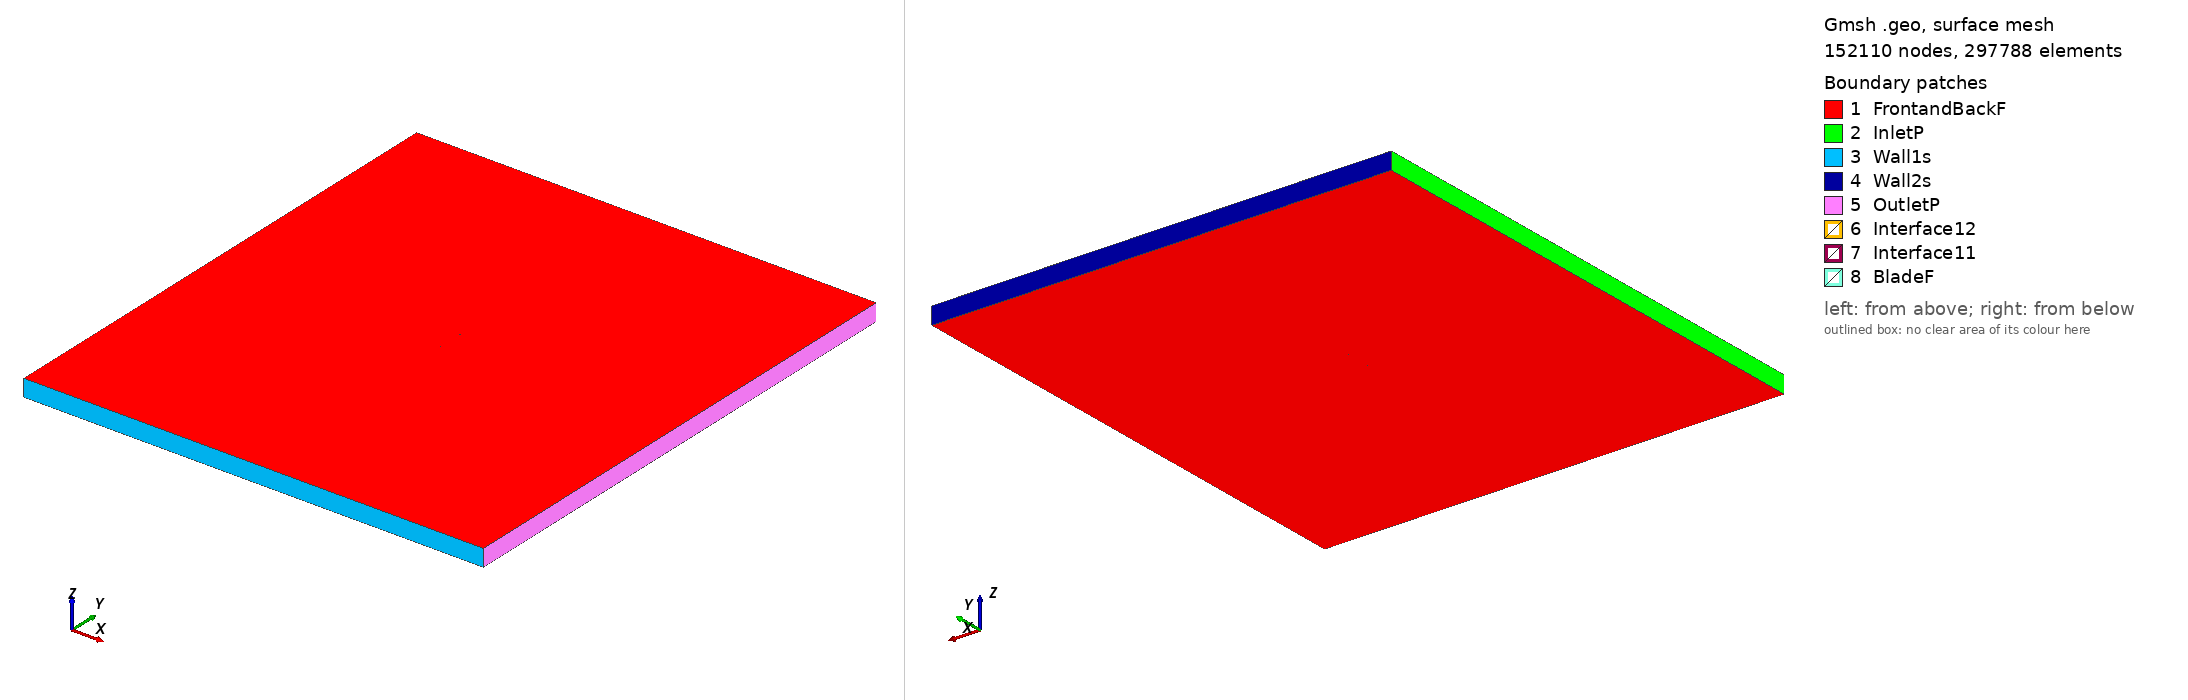

Gmsh geometry script, surface-meshed: 152110 nodes, 297788 surface elements. Boundary patches (legend numbers): 1 FrontandBackF, 2 InletP, 3 Wall1s, 4 Wall2s, 5 OutletP, 6 Interface12, 7 Interface11, 8 BladeF. Left view from above one corner, right view from below the opposite corner. Legend entries are the model's physical surfaces. The drawing asked Gmsh for element sizes between 1% and 20% of the model's largest extent; the script's own settings can give other sizes.

=== naca0006_tsr2_0.60846_aoa_8.7134.geo (drawn) ===
SetFactory("OpenCASCADE");

Point(1) = {0.074021, 0.724940, 0, 1.0};
Point(2) = {0.067678, 0.725502, 0, 1.0};
Point(3) = {0.051759, 0.726992, 0, 1.0};
Point(4) = {0.035857, 0.728590, 0, 1.0};
Point(5) = {0.019972, 0.730298, 0, 1.0};
Point(6) = {0.004107, 0.732140, 0, 1.0};
Point(7) = {-0.011731, 0.734156, 0, 1.0};
Point(8) = {-0.027531, 0.736417, 0, 1.0};
Point(9) = {-0.035412, 0.737674, 0, 1.0};
Point(10) = {-0.043275, 0.739043, 0, 1.0};
Point(11) = {-0.051116, 0.740562, 0, 1.0};
Point(12) = {-0.058924, 0.742294, 0, 1.0};
Point(13) = {-0.062810, 0.743279, 0, 1.0};
Point(14) = {-0.066676, 0.744393, 0, 1.0};
Point(15) = {-0.070506, 0.745739, 0, 1.0};
Point(16) = {-0.072391, 0.746609, 0, 1.0};
Point(17) = {-0.074134, 0.748405, 0, 1.0};
Point(18) = {-0.071933, 0.749597, 0, 1.0};
Point(19) = {-0.069874, 0.749863, 0, 1.0};
Point(20) = {-0.065817, 0.750000, 0, 1.0};
Point(21) = {-0.061794, 0.749905, 0, 1.0};
Point(22) = {-0.057792, 0.749681, 0, 1.0};
Point(23) = {-0.049824, 0.748996, 0, 1.0};
Point(24) = {-0.041888, 0.748096, 0, 1.0};
Point(25) = {-0.033975, 0.747048, 0, 1.0};
Point(26) = {-0.026080, 0.745886, 0, 1.0};
Point(27) = {-0.010327, 0.743312, 0, 1.0};
Point(28) = {0.005387, 0.740492, 0, 1.0};
Point(29) = {0.021075, 0.737498, 0, 1.0};
Point(30) = {0.036743, 0.734370, 0, 1.0};
Point(31) = {0.052394, 0.731132, 0, 1.0};
Point(32) = {0.068028, 0.727787, 0, 1.0};
Point(33) = {0.074248, 0.726423, 0, 1.0};
Point(34) = {-0.074021, -0.724940, 0, 1.0};
Point(35) = {-0.067678, -0.725502, 0, 1.0};
Point(36) = {-0.051759, -0.726992, 0, 1.0};
Point(37) = {-0.035857, -0.728590, 0, 1.0};
Point(38) = {-0.019972, -0.730298, 0, 1.0};
Point(39) = {-0.004107, -0.732140, 0, 1.0};
Point(40) = {0.011731, -0.734156, 0, 1.0};
Point(41) = {0.027531, -0.736417, 0, 1.0};
Point(42) = {0.035412, -0.737674, 0, 1.0};
Point(43) = {0.043275, -0.739043, 0, 1.0};
Point(44) = {0.051116, -0.740562, 0, 1.0};
Point(45) = {0.058924, -0.742294, 0, 1.0};
Point(46) = {0.062810, -0.743279, 0, 1.0};
Point(47) = {0.066676, -0.744393, 0, 1.0};
Point(48) = {0.070506, -0.745739, 0, 1.0};
Point(49) = {0.072391, -0.746609, 0, 1.0};
Point(50) = {0.074134, -0.748405, 0, 1.0};
Point(51) = {0.071933, -0.749597, 0, 1.0};
Point(52) = {0.069874, -0.749863, 0, 1.0};
Point(53) = {0.065817, -0.750000, 0, 1.0};
Point(54) = {0.061794, -0.749905, 0, 1.0};
Point(55) = {0.057792, -0.749681, 0, 1.0};
Point(56) = {0.049824, -0.748996, 0, 1.0};
Point(57) = {0.041888, -0.748096, 0, 1.0};
Point(58) = {0.033975, -0.747048, 0, 1.0};
Point(59) = {0.026080, -0.745886, 0, 1.0};
Point(60) = {0.010327, -0.743312, 0, 1.0};
Point(61) = {-0.005387, -0.740492, 0, 1.0};
Point(62) = {-0.021075, -0.737498, 0, 1.0};
Point(63) = {-0.036743, -0.734370, 0, 1.0};
Point(64) = {-0.052394, -0.731132, 0, 1.0};
Point(65) = {-0.068028, -0.727787, 0, 1.0};
Point(66) = {-0.074248, -0.726423, 0, 1.0};

// Lines: first blade (splines 1-4)
Spline(1) = {1:33};
Spline(2) = {33,1};

// Lines: second blade (splines 5-8)
Spline(3) = {34:66};
Spline(4) = {66,34};

// Outer domain (points 20001-4 and lines)
Point(67) = {-13.50000000, -15.00000000, 0, 1.0};
Point(68) = {-13.50000000, 15.00000000, 0, 1.0};
Point(69) = {13.50000000, 15.00000000, 0, 1.0};
Point(70) = {13.50000000, -15.00000000, 0, 1.0};
Line(11) = {67, 68};
Line(12) = {68, 69};
Line(13) = {69, 70};
Line(14) = {67, 70};

// Interface (between moving and stationary domain) (circles)
Circle(9) = {0, 0, 0, 0.80000000, 0, 2*Pi};
Circle(10) = {0, 0, 0, 0.80000000, 0, 2*Pi};

// Loops collect Lines/Splines/etc (blade1, blade2, domain, first circle)
Line Loop(1) = {1:2};
Line Loop(2) = {3:4};
Line Loop(3) = {11,12,13,-14};
Line Loop(4) = {9};

// BooleanDifference cuts out the circle/interface from the domain
Plane Surface(1) = {3};
Plane Surface(2) = {4};
BooleanDifference{ Surface{1}; Delete;}{ Surface{2}; Delete;}

// This one cuts out the blades from the inner circle/interface
Line Loop(6) = {10};
Plane Surface(5) = {6};
Plane Surface(6) = {1};
Plane Surface(7) = {2};
BooleanDifference{ Surface{5}; Delete;}{ Surface{6,7}; Delete;}

// extrude to 3rd dimension
Extrude {0, 0, 1} {Surface{1}; Surface{5}; Layers{1}; Recombine;}

// Physical Surfaces are the named boundaries (patches)
Physical Surface("Interface11") = {12};
Physical Surface("Interface12") = {10};

// sides of domain
Physical Surface("InletP") = {6};
Physical Surface("OutletP") = {9};

// top and bottom of domain
Physical Surface("Wall1s") = {7};
Physical Surface("Wall2s") = {8};

// Check FrontandBackF by ensuring there is nothing in the 3rd dimension
Physical Surface("FrontandBackF") = {1,11,5,17};
Physical Surface("BladeF") = {13:16};
Physical Volume("Turbine") = {2};
Physical Volume("Farfield") = {1};

// settings for airfoil boundary layer
Field[1] = BoundaryLayer;
Field[1].EdgesList = {1:4};
Field[1].hwall_n = 1e-3;
Field[1].thickness = 1.5e-2;
Field[1].ratio = 1.05;
Field[1].Quads = 1;
BoundaryLayer Field = 1;

// control points for mesh (blade and interface)
// floor((arc length / 1.5mm)/ 2) -> Transfinite Line
Transfinite Line {1,3} = 100 Using Progression 1;
Transfinite Line {2,4} = 2 Using Progression 1;
Transfinite Line {9, 15} = 800 Using Progression 1;

// For more information on gmsh syntax, visit http://gmsh.info/doc/texinfo/gmsh.html
